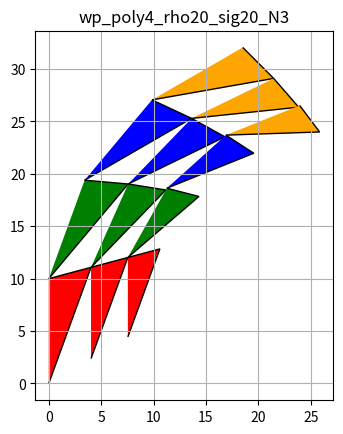

Generate this figure with matplotlib:
# Generate a whirlpool (or screw shell) from triangles
# This method is based in the one decribed in Spirals 
# by Tomoko Fuse for Ammonites.

import numpy as np
import matplotlib.pyplot as plt
import matplotlib.patches as patches
from matplotlib.path import Path
import matplotlib as mpl
from math import *

import copy

def distance(a, b):
    x2 = (a[0] - b[0])**2
    y2 = (a[1] - b[1])**2
    return sqrt(x2 + y2)

class wp_angles:
    def __init__(self):
        self.beta = 0
        self.alpha = 0
        self.gamma = 0

class point:
    def __init__(self, x, y):
        self.x = x
        self.y = y

    def lengthTo(self, p):
        x2 = (self.x-p.x)**2
        y2 = (self.y-p.y)**2
        return sqrt(x2 + y2)

    def pts(self):
        return [self.x, self.y]
        
    def negative(self):
        return point(self.x, -self.y)
    
    def pointFrom(self, length, angle):
        x = self.x + length*sin(radians(angle))
        y = self.y + length*cos(radians(angle))
        return point(x, y)

def atan_deg(pt1, pt2):
    x = pt2[0] - pt1[0]
    y = pt2[1] - pt1[1]
    print("atan %f %f => %f"%(x, y, degrees(atan2(x,y))))
    return degrees(atan2(x,y))

def law_sines(length, ang_denom, ang_mult):
    val = length*sin(radians(ang_mult)) / sin(radians(ang_denom))
    return abs(val)

def update_angle_offset(angle_offset, rho):
    for i in range(len(angle_offset)):
        if angle_offset[i] > 0.0001: # epsilon
            angle_offset[i] = rho
    return angle_offset
        

def make_plot(prefix='wp', show_plot=True, polygon_sides=3, rotation_rho=10, spirality_sigma=20, 
            N=10, glue_tab = False,
            cut_tip = True, angle_offsets = None):

    fig, ax = plt.subplots()
    name = '{}_poly{}_rho{}_sig{}_N{}'.format(prefix,
        polygon_sides, int(rotation_rho), int(spirality_sigma), N)
    
    exterior_base = 90.0 + rotation_rho/2.0       
    poly = wp_angles()
    poly.beta = 360.0/polygon_sides
    poly.alpha = (180.0 - poly.beta)/2.0
    poly.gamma = 2.0 * poly.alpha

    basic = wp_angles()
    basic.beta = exterior_base - poly.alpha
    basic.alpha = spirality_sigma
    basic.gamma = 180.0 - basic.alpha - basic.beta
    print(basic.alpha, basic.beta, basic.gamma)

    #FIXME: Check validity

    # standard whirlpool
    if angle_offsets is None:
        angle_offsets = [rotation_rho  for x in list(range(polygon_sides))]
        angle_offsets[0]=0.0

    a_c_len = 10.0
    row_origin = point(0.0, 0.0)
    rows = []
    triangles = []
    for i in range(N):
        # create a basic triangle of ag_len with angles given
        a = row_origin
        c = a.pointFrom(a_c_len, 0.0)
        a_b_len = law_sines(a_c_len, basic.beta, basic.gamma)
        b = a.pointFrom(a_b_len, basic.alpha)
        print("ab and ac len "),
        print(a_b_len, a_c_len)
        vertices = [(a.x, a.y), (b.x, b.y), (c.x, c.y)]
        print(vertices)
        color = ["red", "green", "blue", "orange", "yellow", "cyan"]
        start = row_origin
        path = Path(vertices)
        row = []
        y_translation =0.0
        x_translation =0.0
#        import pdb; pdb.set_trace()
        for n in range(polygon_sides):
            # put triangle in position at the angle_offset and position
            r = mpl.transforms.Affine2D().rotate_deg_around(
                path.vertices[0][0], path.vertices[0][1], 
                -angle_offsets[n])
            t = mpl.transforms.Affine2D().translate(x_translation, y_translation)  
            tra = r + t 
            path = path.transformed(tra)
            
            row.append(path)
            
            print(color[n])
            print(path)
            patch = patches.PathPatch(path, facecolor=color[n])
            ax.add_patch(patch)
            
            x_translation = path.vertices[2][0] - path.vertices[0][0]
            y_translation = path.vertices[2][1] - path.vertices[0][1]
            new_ac_len = distance(path.vertices[0], path.vertices[2])
            print("translation %d, %f %f %f"%(n, x_translation, y_translation, new_ac_len))
        # end poly for
        rows.append(row)
        a_c_len = distance(row[0].vertices[1], row[1].vertices[1]) # triangle1.b to triangle2.b

        totalSoFar = 0.0
        for i in range(len(angle_offsets)):
            if i > 0:
                # getting the atan from flat... not the right way, need from previous
                angle_offsets[i] = atan_deg(row[i-1].vertices[1], row[i].vertices[1]) - totalSoFar
#                angle_offsets[i] = atan_deg(row[0].vertices[1], row[1].vertices[1]) 
                totalSoFar += angle_offsets[i]
                a_c_len = distance(row[i-1].vertices[1], row[i].vertices[1]) # triangle1.b to triangle2.b
                print("ac len %f"%(a_c_len))

#        angle_offsets[-1] = rotation_rho
        print(angle_offsets)
        row_origin = point(b.x, b.y-a_c_len)

        # Move row_origin
        # calculate a_g_len
    # end layers for

    print("row {}".format(len(rows)))
    print("tri {}".format(len(triangles)))

#    plt.axis('off')
#    plt.box(False)
    
    ax.grid('on')
    ax.set_aspect(1), 
    ax.autoscale()
    plt.savefig(name + ".svg")
    if show_plot: plt.title(name), plt.show()




make_plot(prefix='wp', show_plot=True, polygon_sides=4, 
            rotation_rho=20, spirality_sigma=20, 
            N=3, glue_tab = False,
            cut_tip = True, angle_offsets = None)
